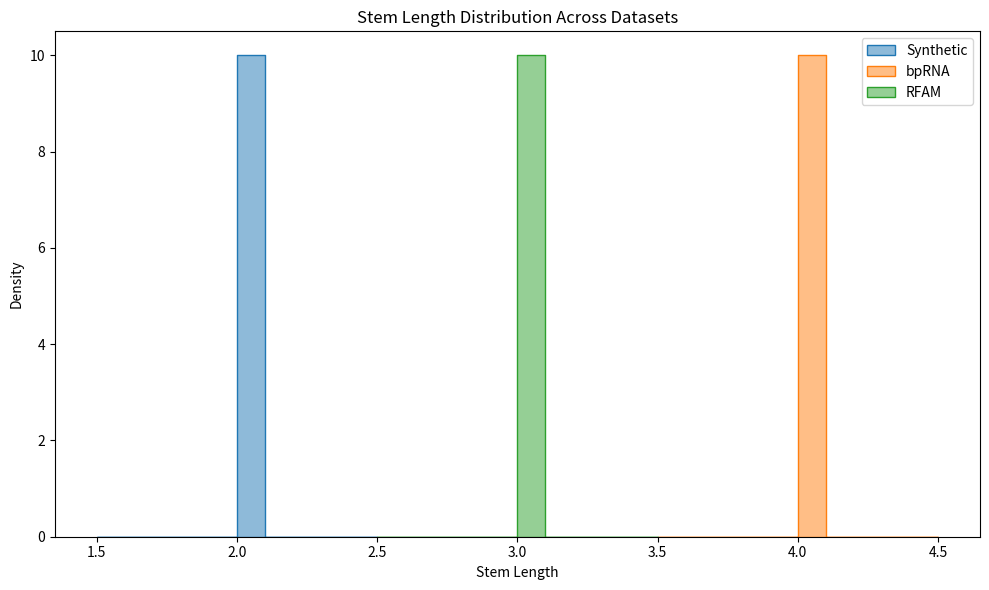
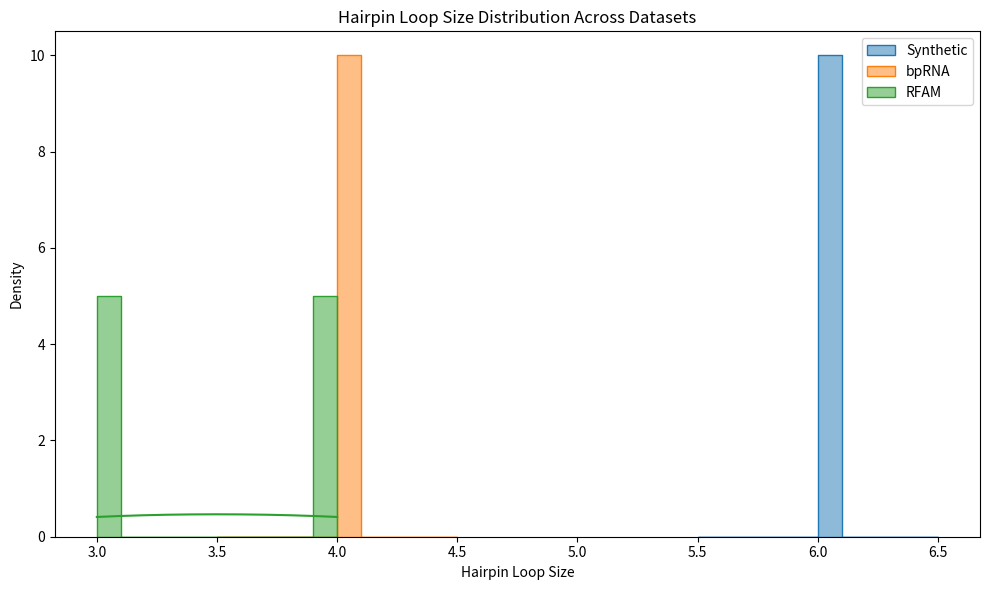
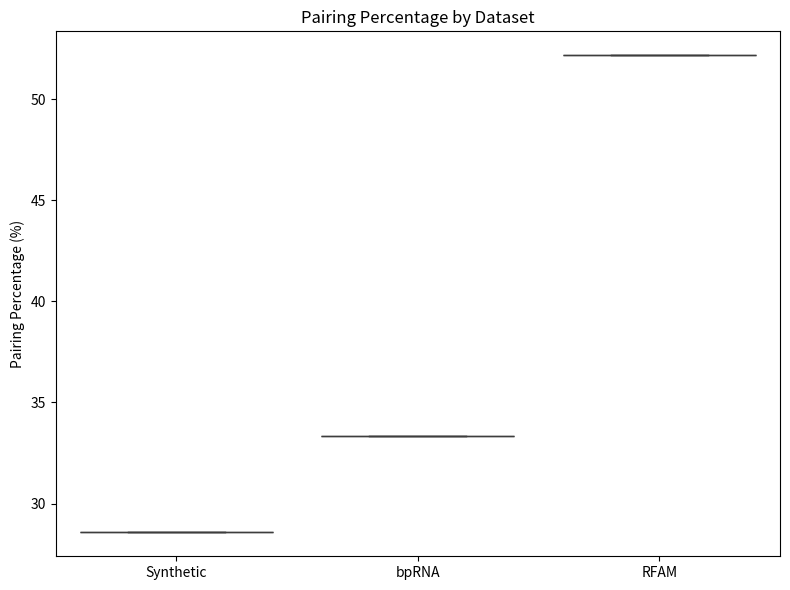
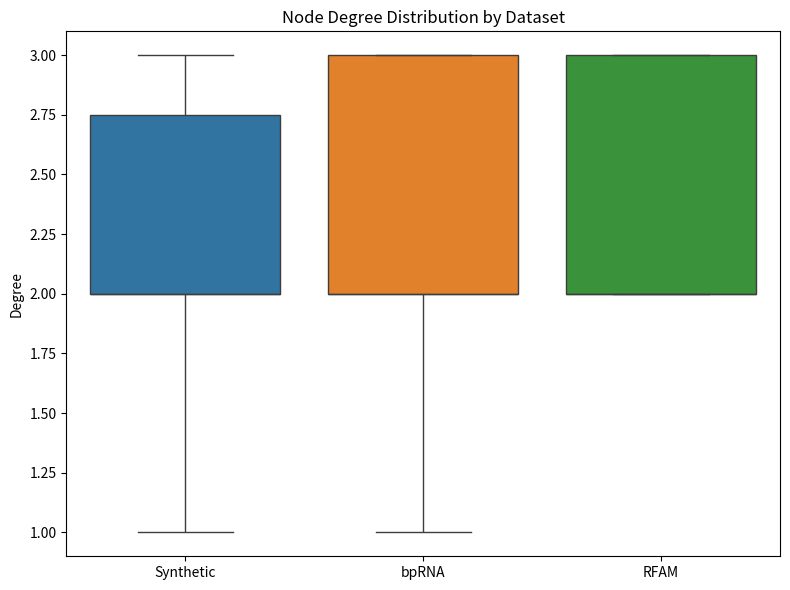

Write Python code to recreate these figures, in order.
#!/usr/bin/env python3
"""
RNA Structural Analysis and Visualization Script

This script implements functions to:
  - Parse dot-bracket notation into a pair table.
  - Compute global metrics (e.g., number of base pairs, pairing percentage).
  - Extract motif distributions (e.g., stem lengths, hairpin loop sizes).
  - Build an RNA graph (using backbone and base pair edges) and compute graph metrics.
  - Visualize the computed statistics with histograms and boxplots.

Dependencies:
  - networkx
  - matplotlib
  - seaborn
  - numpy
"""

import networkx as nx
import matplotlib.pyplot as plt
import seaborn as sns
import numpy as np

def parse_dot_bracket(db):
    """
    Parse a dot-bracket string and return a pair table as a dictionary.
    For each paired nucleotide, store its partner index.
    Indexing is 0-based.
    """
    stack = []
    pairs = {}
    for i, ch in enumerate(db):
        if ch == '(':
            stack.append(i)
        elif ch == ')':
            if stack:
                j = stack.pop()
                pairs[j] = i
                pairs[i] = j
    return pairs

def compute_global_metrics(db):
    """
    Compute global structural metrics:
      - Number of base pairs (assumes well-formed structure).
      - Pairing percentage (ratio of paired nucleotides to total nucleotides).
      - Sequence length.
    """
    total = len(db)
    num_pairs = db.count('(')  # assuming well-formed (each '(' matches a ')')
    pairing_pct = (num_pairs * 2 / total * 100) if total > 0 else 0
    return {'num_pairs': num_pairs, 'pairing_pct': pairing_pct, 'length': total}

def extract_stem_lengths(db, pairs):
    """
    Extract stem lengths from a dot-bracket structure.
    
    A stem is defined as a contiguous set of base pairs.
    This naive implementation walks along the string and counts runs of '('
    (assuming that a contiguous run in the dot-bracket string corresponds to a stem).
    
    Returns:
      A list of stem lengths.
    """
    stem_lengths = []
    i = 0
    n = len(db)
    while i < n:
        if db[i] == '(':
            length = 0
            # count consecutive '(' that form base pairs
            while i < n and db[i] == '(' and i in pairs:
                length += 1
                i += 1
            stem_lengths.append(length)
        else:
            i += 1
    return stem_lengths

def extract_hairpin_loop_sizes(db, pairs):
    """
    Extract hairpin loop sizes from a dot-bracket structure.
    
    Here a hairpin loop is defined as the unpaired region between a pair (i, j)
    that does not contain any further base pairs.
    
    Returns:
      A list of hairpin loop sizes.
    """
    hairpins = []
    for i in range(len(db)):
        if db[i] == '(':
            j = pairs.get(i, None)
            if j is None or i >= j:
                continue
            # If there are no paired bases between i+1 and j, assume hairpin loop.
            if all(db[k] == '.' for k in range(i+1, j)):
                loop_size = j - i - 1
                hairpins.append(loop_size)
    return hairpins

def create_rna_graph(db, pairs):
    """
    Build an undirected graph for the RNA structure.
    
    - Each nucleotide is a node (indexed 0..n-1).
    - Backbone edges connect consecutive nucleotides.
    - Base pair edges are added from the pair table.
    
    Returns:
      A networkx Graph object.
    """
    G = nx.Graph()
    n = len(db)
    G.add_nodes_from(range(n))
    # Add backbone edges
    for i in range(n - 1):
        G.add_edge(i, i + 1, type='backbone')
    # Add base pair edges (only add one per pair)
    for i, j in pairs.items():
        if i < j:
            G.add_edge(i, j, type='basepair')
    return G

def compute_graph_metrics(G):
    """
    Compute graph-based metrics on the RNA structure graph:
      - Degree distribution (list of degrees per node)
      - Average degree
      - Average clustering coefficient
      - Average shortest path length (if graph is connected)
    
    Returns:
      A dictionary with these metrics.
    """
    degrees = [deg for node, deg in G.degree()]
    avg_degree = np.mean(degrees)
    clustering = nx.clustering(G)
    avg_clustering = np.mean(list(clustering.values()))
    try:
        avg_shortest_path = nx.average_shortest_path_length(G)
    except nx.NetworkXError:
        avg_shortest_path = None  # Graph not connected
    return {'degrees': degrees,
            'avg_degree': avg_degree,
            'avg_clustering': avg_clustering,
            'avg_shortest_path': avg_shortest_path}

def plot_histogram(data, title, xlabel, ylabel):
    """
    Plot a histogram with KDE using seaborn.
    """
    plt.figure(figsize=(8, 6))
    sns.histplot(data, kde=True)
    plt.title(title)
    plt.xlabel(xlabel)
    plt.ylabel(ylabel)
    plt.tight_layout()
    plt.show()
    plt.savefig('histogram.png')

def plot_boxplot(data_dict, title, ylabel):
    """
    Plot a boxplot for different groups.
    
    data_dict: keys are group labels, values are lists of numeric data.
    """
    plt.figure(figsize=(8, 6))
    sns.boxplot(data=list(data_dict.values()))
    plt.xticks(ticks=range(len(data_dict)), labels=list(data_dict.keys()))
    plt.title(title)
    plt.ylabel(ylabel)
    plt.tight_layout()
    plt.show()
    plt.savefig('boxplot.png')

def main():
    # For demonstration, we create three example dot-bracket structures.
    synthetic_db = "..((......)).."
    bpRNA_db = "....((((....))))........"
    RFAM_db = "(((....)))....(((...)))"
    
    datasets = {'Synthetic': synthetic_db,
                'bpRNA': bpRNA_db,
                'RFAM': RFAM_db}
    
    all_global_metrics = {}
    all_stem_lengths = {}
    all_hairpin_sizes = {}
    all_graph_metrics = {}
    
    for name, db in datasets.items():
        pairs = parse_dot_bracket(db)
        g_metrics = compute_global_metrics(db)
        stem_lengths = extract_stem_lengths(db, pairs)
        hairpin_sizes = extract_hairpin_loop_sizes(db, pairs)
        G = create_rna_graph(db, pairs)
        graph_metrics = compute_graph_metrics(G)
        
        all_global_metrics[name] = g_metrics
        all_stem_lengths[name] = stem_lengths
        all_hairpin_sizes[name] = hairpin_sizes
        all_graph_metrics[name] = graph_metrics
        
        print(f"Dataset: {name}")
        print("  Global Metrics:", g_metrics)
        print("  Stem Lengths:", stem_lengths)
        print("  Hairpin Loop Sizes:", hairpin_sizes)
        print("  Graph Metrics:", graph_metrics)
        print("="*50)
    
    # Visualization: Stem length distribution for each dataset.
    plt.figure(figsize=(10, 6))
    for name, lengths in all_stem_lengths.items():
        sns.histplot(lengths, bins=10, kde=True, label=name, element='step',
                     stat="density", common_norm=False, alpha=0.5)
    plt.xlabel("Stem Length")
    plt.ylabel("Density")
    plt.title("Stem Length Distribution Across Datasets")
    plt.legend()
    plt.tight_layout()
    plt.show()
    plt.savefig('stem_length_distribution.png')
    
    # Visualization: Hairpin loop size distribution.
    plt.figure(figsize=(10, 6))
    for name, sizes in all_hairpin_sizes.items():
        sns.histplot(sizes, bins=10, kde=True, label=name, element='step',
                     stat="density", common_norm=False, alpha=0.5)
    plt.xlabel("Hairpin Loop Size")
    plt.ylabel("Density")
    plt.title("Hairpin Loop Size Distribution Across Datasets")
    plt.legend()
    plt.tight_layout()
    plt.show()
    plt.savefig('hairpin_loop_size_distribution.png')
    
    # Visualization: Boxplot of pairing percentage.
    pairing_pct_data = {name: [metrics['pairing_pct']] for name, metrics in all_global_metrics.items()}
    plot_boxplot(pairing_pct_data, "Pairing Percentage by Dataset", "Pairing Percentage (%)")
    
    # Visualization: Boxplot of node degree distribution.
    degree_data = {name: met['degrees'] for name, met in all_graph_metrics.items()}
    plot_boxplot(degree_data, "Node Degree Distribution by Dataset", "Degree")
    
if __name__ == "__main__":
    main()
